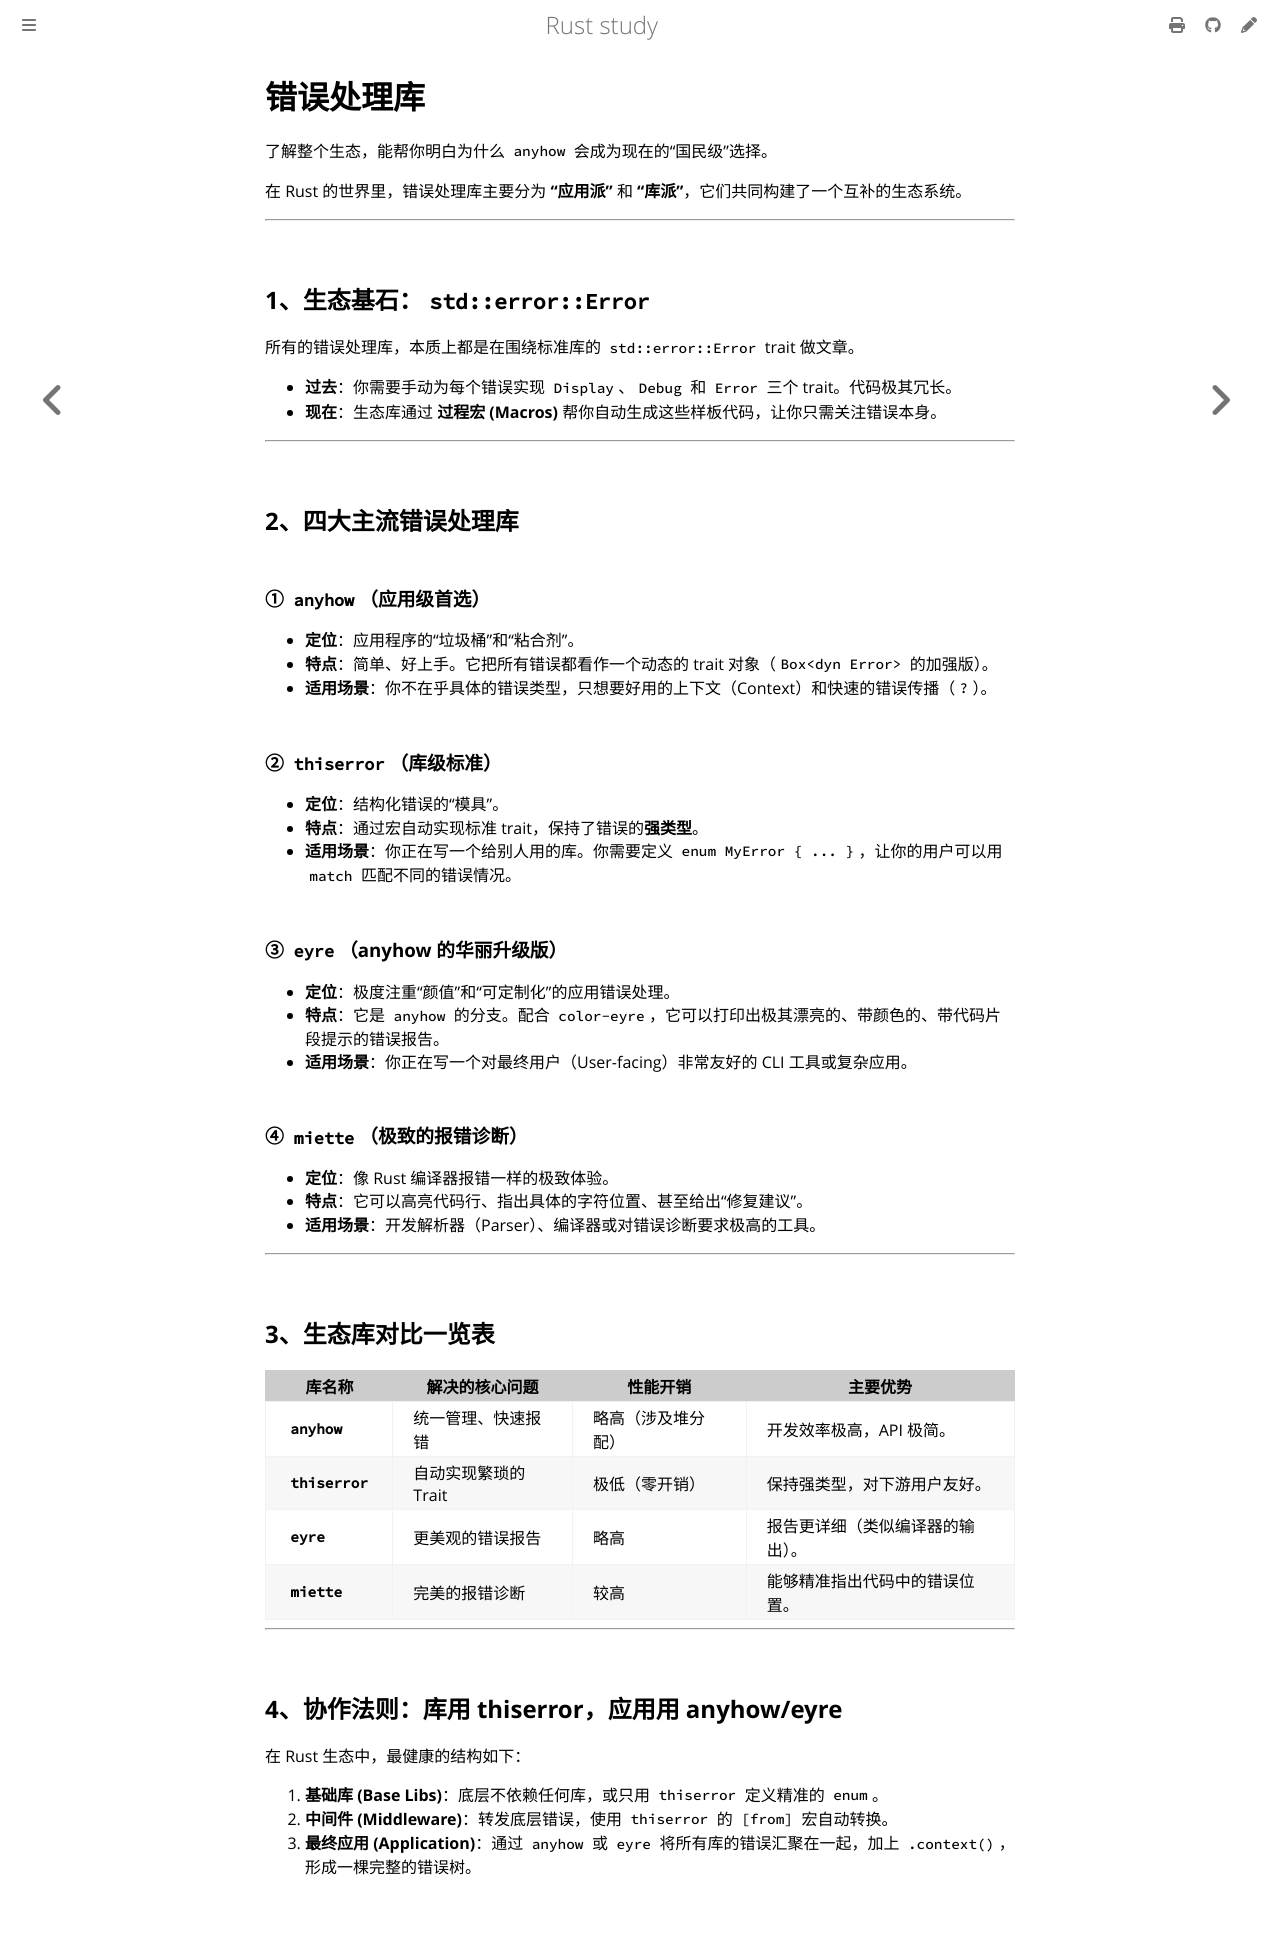

repository: 169LI/rust-study · page: Rust学习/三方库/anyhow/错误处理库.html · generator: mdbook

# 错误处理库

了解整个生态，能帮你明白为什么 `anyhow` 会成为现在的“国民级”选择。

在 Rust 的世界里，错误处理库主要分为 **“应用派”** 和 **“库派”**，它们共同构建了一个互补的生态系统。

---

## 1、生态基石：`std::error::Error`

所有的错误处理库，本质上都是在围绕标准库的 `std::error::Error` trait 做文章。

* **过去**：你需要手动为每个错误实现 `Display`、`Debug` 和 `Error` 三个 trait。代码极其冗长。
* **现在**：生态库通过 **过程宏 (Macros)** 帮你自动生成这些样板代码，让你只需关注错误本身。

---

## 2、四大主流错误处理库

### ① `anyhow`（应用级首选）

* **定位**：应用程序的“垃圾桶”和“粘合剂”。
* **特点**：简单、好上手。它把所有错误都看作一个动态的 trait 对象（`Box<dyn Error>` 的加强版）。
* **适用场景**：你不在乎具体的错误类型，只想要好用的上下文（Context）和快速的错误传播（`?`）。

### ② `thiserror`（库级标准）

* **定位**：结构化错误的“模具”。
* **特点**：通过宏自动实现标准 trait，保持了错误的**强类型**。
* **适用场景**：你正在写一个给别人用的库。你需要定义 `enum MyError { ... }`，让你的用户可以用 `match` 匹配不同的错误情况。

### ③ `eyre`（anyhow 的华丽升级版）

* **定位**：极度注重“颜值”和“可定制化”的应用错误处理。
* **特点**：它是 `anyhow` 的分支。配合 `color-eyre`，它可以打印出极其漂亮的、带颜色的、带代码片段提示的错误报告。
* **适用场景**：你正在写一个对最终用户（User-facing）非常友好的 CLI 工具或复杂应用。

### ④ `miette`（极致的报错诊断）

* **定位**：像 Rust 编译器报错一样的极致体验。
* **特点**：它可以高亮代码行、指出具体的字符位置、甚至给出“修复建议”。
* **适用场景**：开发解析器（Parser）、编译器或对错误诊断要求极高的工具。

---

## 3、生态库对比一览表

| 库名称 | 解决的核心问题 | 性能开销 | 主要优势 |
| --- | --- | --- | --- |
| **`anyhow`** | 统一管理、快速报错 | 略高（涉及堆分配） | 开发效率极高，API 极简。 |
| **`thiserror`** | 自动实现繁琐的 Trait | 极低（零开销） | 保持强类型，对下游用户友好。 |
| **`eyre`** | 更美观的错误报告 | 略高 | 报告更详细（类似编译器的输出）。 |
| **`miette`** | 完美的报错诊断 | 较高 | 能够精准指出代码中的错误位置。 |

---

## 4、协作法则：库用 thiserror，应用用 anyhow/eyre

在 Rust 生态中，最健康的结构如下：

1. **基础库 (Base Libs)**：底层不依赖任何库，或只用 `thiserror` 定义精准的 `enum`。
2. **中间件 (Middleware)**：转发底层错误，使用 `thiserror` 的 `[from]` 宏自动转换。
3. **最终应用 (Application)**：通过 `anyhow` 或 `eyre` 将所有库的错误汇聚在一起，加上 `.context()`，形成一棵完整的错误树。
